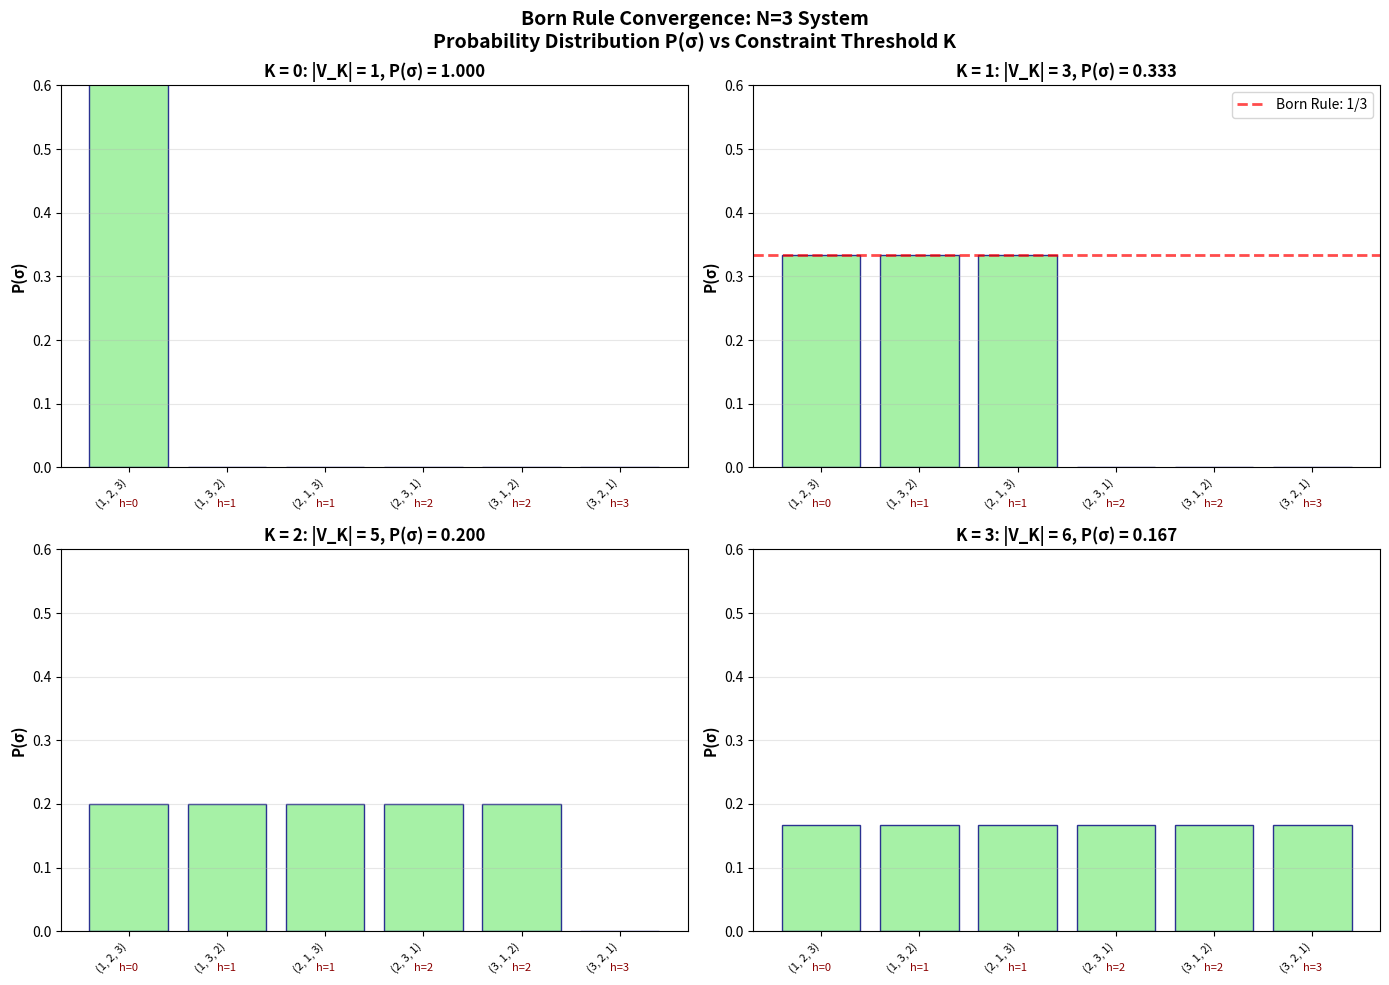

The matplotlib source for this figure: (Note: this script raises an exception after producing the figure.)
#!/usr/bin/env python3
"""
Generate Born Rule Convergence visualization
Shows how P(σ) converges to Born rule as constraint accumulates
"""

import matplotlib.pyplot as plt
import numpy as np
from itertools import permutations

def compute_inversion_count(perm):
    """Compute inversion count for a permutation"""
    n = len(perm)
    count = 0
    for i in range(n):
        for j in range(i+1, n):
            if perm[i] > perm[j]:
                count += 1
    return count

def generate_born_rule_convergence():
    """Generate convergence plot for N=3 system"""

    # Generate all permutations for N=3
    N = 3
    all_perms = list(permutations(range(1, N+1)))
    n_perms = len(all_perms)

    # Compute inversion counts
    inv_counts = [compute_inversion_count(p) for p in all_perms]

    # For each K value, compute probabilities
    K_values = [0, 1, 2, 3]  # Full range for N=3

    fig, axes = plt.subplots(2, 2, figsize=(14, 10))
    axes = axes.flatten()

    for idx, K in enumerate(K_values):
        ax = axes[idx]

        # Valid states for this K
        valid_mask = np.array(inv_counts) <= K
        n_valid = np.sum(valid_mask)

        # Probabilities: 1/|V_K| for valid, 0 for invalid
        probs = np.where(valid_mask, 1.0/n_valid if n_valid > 0 else 0, 0)

        # Bar colors: green for valid, gray for invalid
        colors = ['lightgreen' if valid else 'lightgray' for valid in valid_mask]

        # Plot
        x_pos = np.arange(n_perms)
        bars = ax.bar(x_pos, probs, color=colors, edgecolor='navy', alpha=0.8)

        # Labels
        perm_labels = [str(p) for p in all_perms]
        ax.set_xticks(x_pos)
        ax.set_xticklabels(perm_labels, rotation=45, ha='right', fontsize=8)
        ax.set_ylabel('P(σ)', fontsize=11, fontweight='bold')
        ax.set_title(f'K = {K}: |V_K| = {n_valid}, P(σ) = {1.0/n_valid if n_valid > 0 else 0:.3f}',
                     fontsize=12, fontweight='bold')
        ax.set_ylim(0, 0.6)
        ax.grid(alpha=0.3, axis='y')

        # Add h(σ) values below
        for i, (p, h) in enumerate(zip(all_perms, inv_counts)):
            ax.text(i, -0.05, f'h={h}', ha='center', va='top', fontsize=8, color='darkred')

        # Highlight Born rule case (K=1 for N=3)
        if K == 1:
            ax.axhline(y=1.0/3, color='red', linestyle='--', linewidth=2,
                      label='Born Rule: 1/3', alpha=0.7)
            ax.legend(fontsize=10)

    plt.suptitle('Born Rule Convergence: N=3 System\nProbability Distribution P(σ) vs Constraint Threshold K',
                 fontsize=14, fontweight='bold')
    plt.tight_layout()

    # Save
    plt.savefig('outputs/figure_born_rule_convergence.png', dpi=300, bbox_inches='tight')
    plt.savefig('outputs/figure_born_rule_convergence.svg', format='svg', bbox_inches='tight')
    plt.close()

    print("[OK] Generated Born Rule convergence: outputs/figure_born_rule_convergence.[png|svg]")

if __name__ == "__main__":
    generate_born_rule_convergence()
